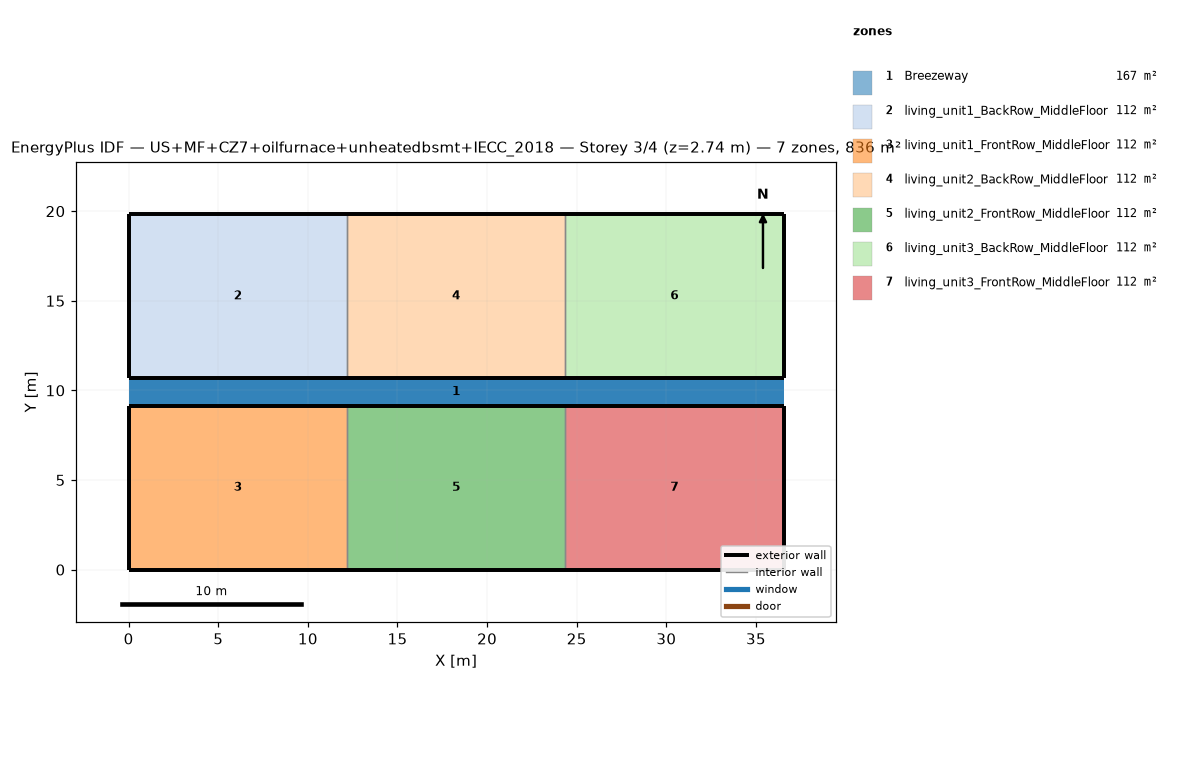
=== STOREY PLAN SPEC (per zone: floor XY polygon, exterior-wall plan segments, windows/doors) ===
zone 1: Breezeway  (167.0 m²)
  floor: (36.54, 9.16) (0.00, 9.16) (0.00, 10.68) (36.54, 10.68)
  floor: (36.54, 9.16) (0.00, 9.16) (0.00, 10.68) (36.54, 10.68)
  floor: (36.54, 9.16) (0.00, 9.16) (0.00, 10.68) (36.54, 10.68)
zone 2: living_unit1_BackRow_MiddleFloor  (111.5 m²)
  floor: (12.18, 10.68) (0.00, 10.68) (0.00, 19.84) (12.18, 19.84)
  exterior wall: (0.00, 10.68) – (12.18, 10.68)  [12.2 m]
  exterior wall: (12.18, 19.84) – (0.00, 19.84)  [12.2 m]
  exterior wall: (0.00, 19.84) – (0.00, 10.68)  [9.2 m]
  interior walls: 1
zone 3: living_unit1_FrontRow_MiddleFloor  (111.5 m²)
  floor: (12.18, 0.00) (0.00, 0.00) (0.00, 9.16) (12.18, 9.16)
  exterior wall: (0.00, 0.00) – (12.18, 0.00)  [12.2 m]
  exterior wall: (12.18, 9.16) – (0.00, 9.16)  [12.2 m]
  exterior wall: (0.00, 9.16) – (0.00, 0.00)  [9.2 m]
  interior walls: 1
zone 4: living_unit2_BackRow_MiddleFloor  (111.5 m²)
  floor: (24.36, 10.68) (12.18, 10.68) (12.18, 19.84) (24.36, 19.84)
  exterior wall: (12.18, 10.68) – (24.36, 10.68)  [12.2 m]
  exterior wall: (24.36, 19.84) – (12.18, 19.84)  [12.2 m]
  interior walls: 2
zone 5: living_unit2_FrontRow_MiddleFloor  (111.5 m²)
  floor: (24.36, 0.00) (12.18, 0.00) (12.18, 9.16) (24.36, 9.16)
  exterior wall: (12.18, 0.00) – (24.36, 0.00)  [12.2 m]
  exterior wall: (24.36, 9.16) – (12.18, 9.16)  [12.2 m]
  interior walls: 2
zone 6: living_unit3_BackRow_MiddleFloor  (111.5 m²)
  floor: (36.54, 10.68) (24.36, 10.68) (24.36, 19.84) (36.54, 19.84)
  exterior wall: (24.36, 10.68) – (36.54, 10.68)  [12.2 m]
  exterior wall: (36.54, 10.68) – (36.54, 19.84)  [9.2 m]
  exterior wall: (36.54, 19.84) – (24.36, 19.84)  [12.2 m]
  interior walls: 1
zone 7: living_unit3_FrontRow_MiddleFloor  (111.5 m²)
  floor: (36.54, 0.00) (24.36, 0.00) (24.36, 9.16) (36.54, 9.16)
  exterior wall: (24.36, 0.00) – (36.54, 0.00)  [12.2 m]
  exterior wall: (36.54, 0.00) – (36.54, 9.16)  [9.2 m]
  exterior wall: (36.54, 9.16) – (24.36, 9.16)  [12.2 m]
  interior walls: 1

=== DERIVED (storey summary) ===
Building: US+MF+CZ7+oilfurnace+unheatedbsmt+IECC_2018
Storey: 3 of 4  (floor level z = 2.74 m)
Storey gross floor area: 836.2 m²
Zones on this storey: 7
  - Breezeway: floor 167.0 m²
  - living_unit1_BackRow_MiddleFloor: floor 111.5 m²; exterior wall 33.5 m (86.9 m²); WWR 0.0%
  - living_unit1_FrontRow_MiddleFloor: floor 111.5 m²; exterior wall 33.5 m (86.9 m²); WWR 0.0%
  - living_unit2_BackRow_MiddleFloor: floor 111.5 m²; exterior wall 24.4 m (63.1 m²); WWR 0.0%
  - living_unit2_FrontRow_MiddleFloor: floor 111.5 m²; exterior wall 24.4 m (63.1 m²); WWR 0.0%
  - living_unit3_BackRow_MiddleFloor: floor 111.5 m²; exterior wall 33.5 m (86.9 m²); WWR 0.0%
  - living_unit3_FrontRow_MiddleFloor: floor 111.5 m²; exterior wall 33.5 m (86.9 m²); WWR 0.0%
Zone adjacency (shared interzone walls):
  - living_unit1_BackRow_MiddleFloor ↔ living_unit2_BackRow_MiddleFloor
  - living_unit1_FrontRow_MiddleFloor ↔ living_unit2_FrontRow_MiddleFloor
  - living_unit2_BackRow_MiddleFloor ↔ living_unit3_BackRow_MiddleFloor
  - living_unit2_FrontRow_MiddleFloor ↔ living_unit3_FrontRow_MiddleFloor